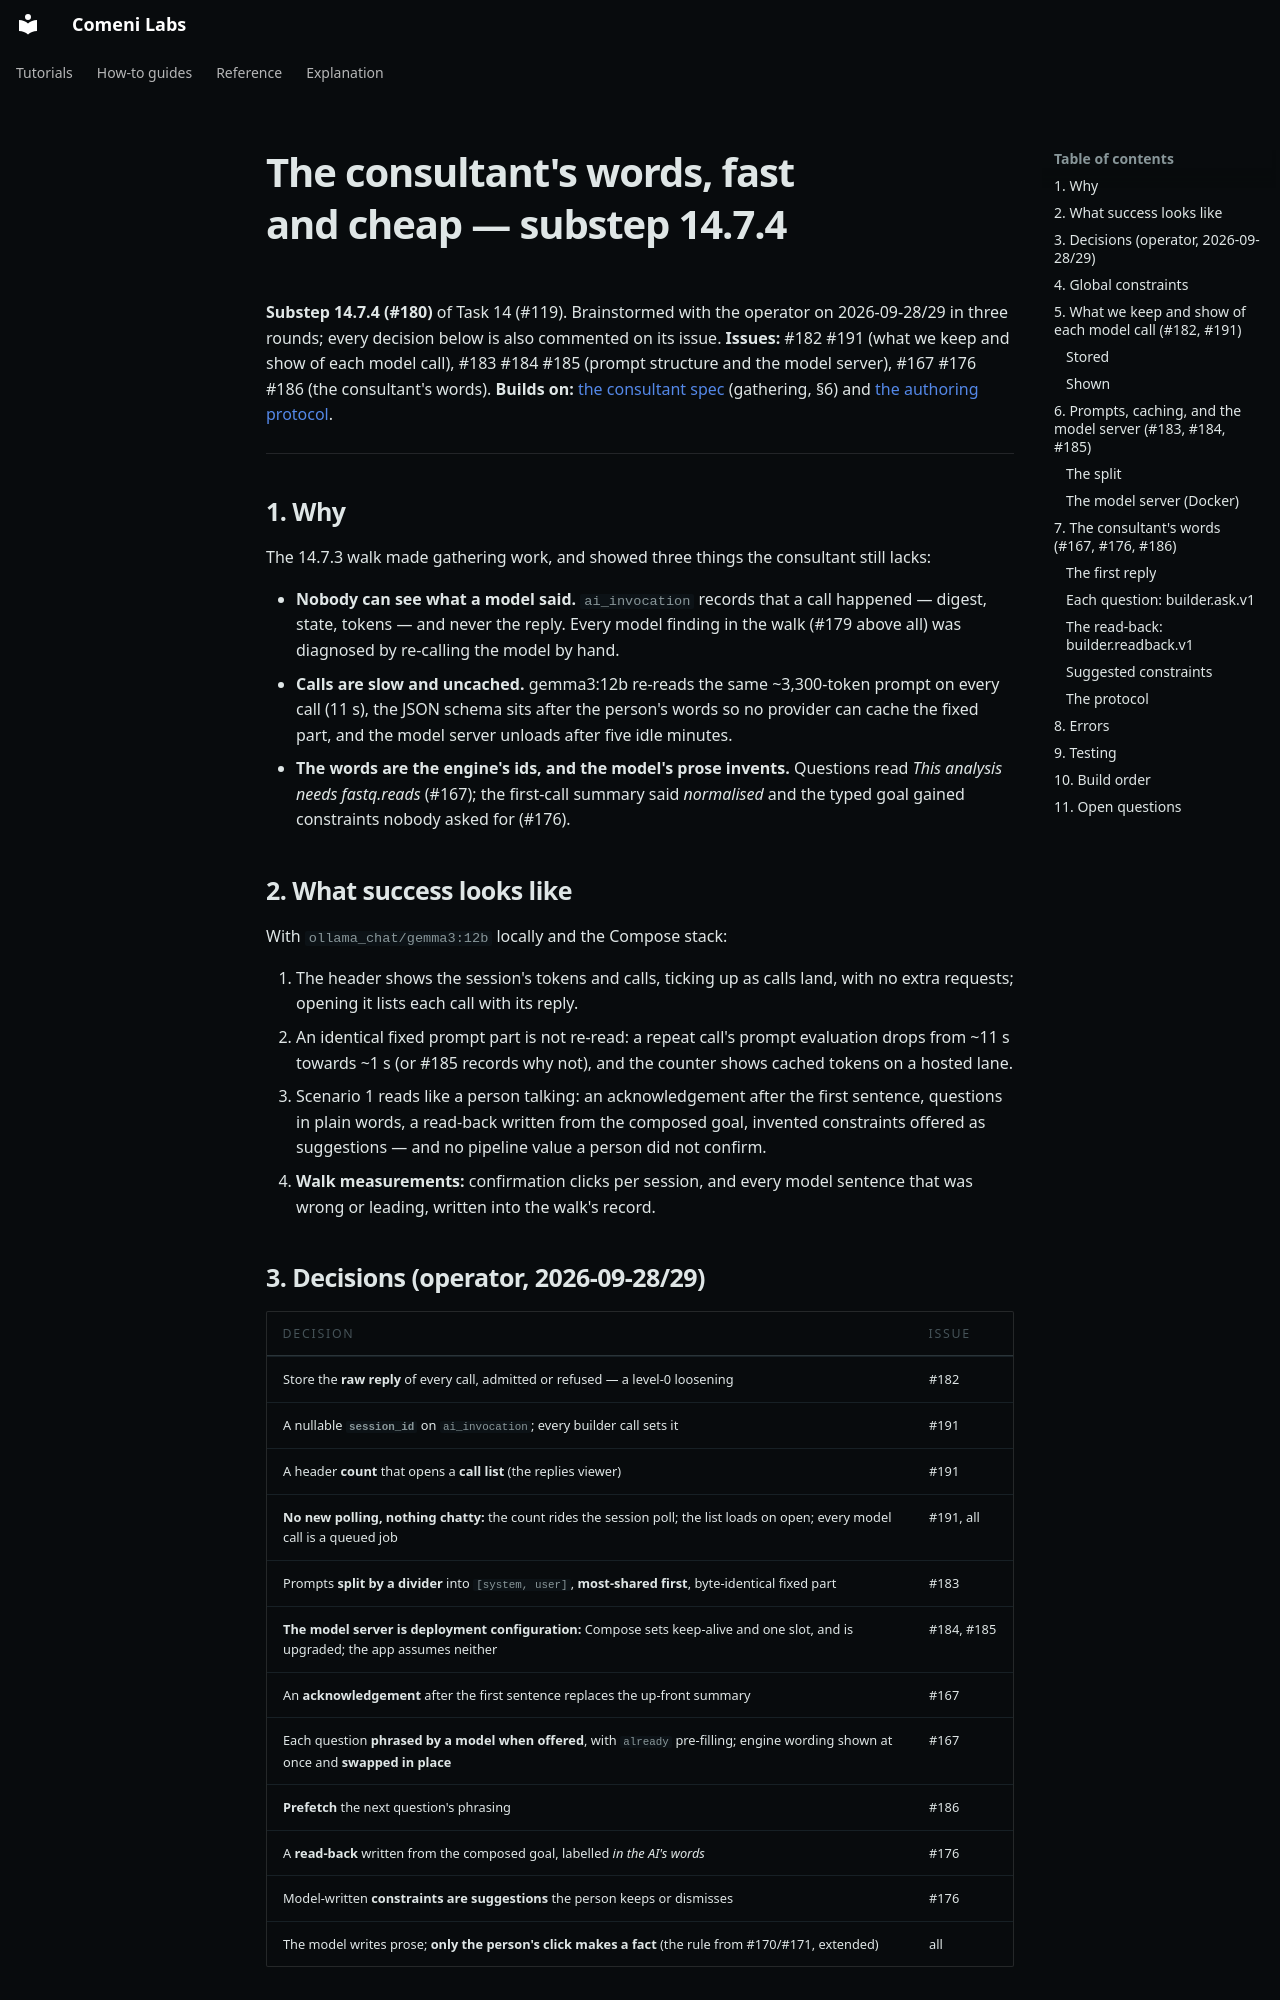

repository: comeni-project/Comeni-Labs · page: superpowers/specs/2026-09-29-the-consultants-words-design/index.html · generator: mkdocs

# The consultant's words, fast and cheap — substep 14.7.4

**Substep 14.7.4 (#180)** of Task 14 (#119). Brainstormed with the operator on 2026-09-28/29 in
three rounds; every decision below is also commented on its issue.
**Issues:** #182 #191 (what we keep and show of each model call), #183 #184 #185 (prompt structure
and the model server), #167 #176 #186 (the consultant's words).
**Builds on:** [the consultant spec](2026-09-28-the-consultant-design.md) (gathering, §6) and
[the authoring protocol](../../design/authoring-protocol.md).

---

## 1. Why

The 14.7.3 walk made gathering work, and showed three things the consultant still lacks:

- **Nobody can see what a model said.** `ai_invocation` records that a call happened — digest,
  state, tokens — and never the reply. Every model finding in the walk (#179 above all) was
  diagnosed by re-calling the model by hand.
- **Calls are slow and uncached.** gemma3:12b re-reads the same ~3,300-token prompt on every call
  (11 s), the JSON schema sits after the person's words so no provider can cache the fixed part,
  and the model server unloads after five idle minutes.
- **The words are the engine's ids, and the model's prose invents.** Questions read *This analysis
  needs fastq.reads* (#167); the first-call summary said *normalised* and the typed goal gained
  constraints nobody asked for (#176).

## 2. What success looks like

With `ollama_chat/gemma3:12b` locally and the Compose stack:

1. The header shows the session's tokens and calls, ticking up as calls land, with no extra
   requests; opening it lists each call with its reply.
2. An identical fixed prompt part is not re-read: a repeat call's prompt evaluation drops from
   ~11 s towards ~1 s (or #185 records why not), and the counter shows cached tokens on a hosted
   lane.
3. Scenario 1 reads like a person talking: an acknowledgement after the first sentence, questions
   in plain words, a read-back written from the composed goal, invented constraints offered as
   suggestions — and no pipeline value a person did not confirm.
4. **Walk measurements:** confirmation clicks per session, and every model sentence that was wrong
   or leading, written into the walk's record.

## 3. Decisions (operator, 2026-09-28/29)

| Decision | Issue |
|---|---|
| Store the **raw reply** of every call, admitted or refused — a level-0 loosening | #182 |
| A nullable **`session_id`** on `ai_invocation`; every builder call sets it | #191 |
| A header **count** that opens a **call list** (the replies viewer) | #191 |
| **No new polling, nothing chatty:** the count rides the session poll; the list loads on open; every model call is a queued job | #191, all |
| Prompts **split by a divider** into `[system, user]`, **most-shared first**, byte-identical fixed part | #183 |
| **The model server is deployment configuration:** Compose sets keep-alive and one slot, and is upgraded; the app assumes neither | #184, #185 |
| An **acknowledgement** after the first sentence replaces the up-front summary | #167 |
| Each question **phrased by a model when offered**, with `already` pre-filling; engine wording shown at once and **swapped in place** | #167 |
| **Prefetch** the next question's phrasing | #186 |
| A **read-back** written from the composed goal, labelled *in the AI's words* | #176 |
| Model-written **constraints are suggestions** the person keeps or dismisses | #176 |
| The model writes prose; **only the person's click makes a fact** (the rule from #170/#171, extended) | all |
